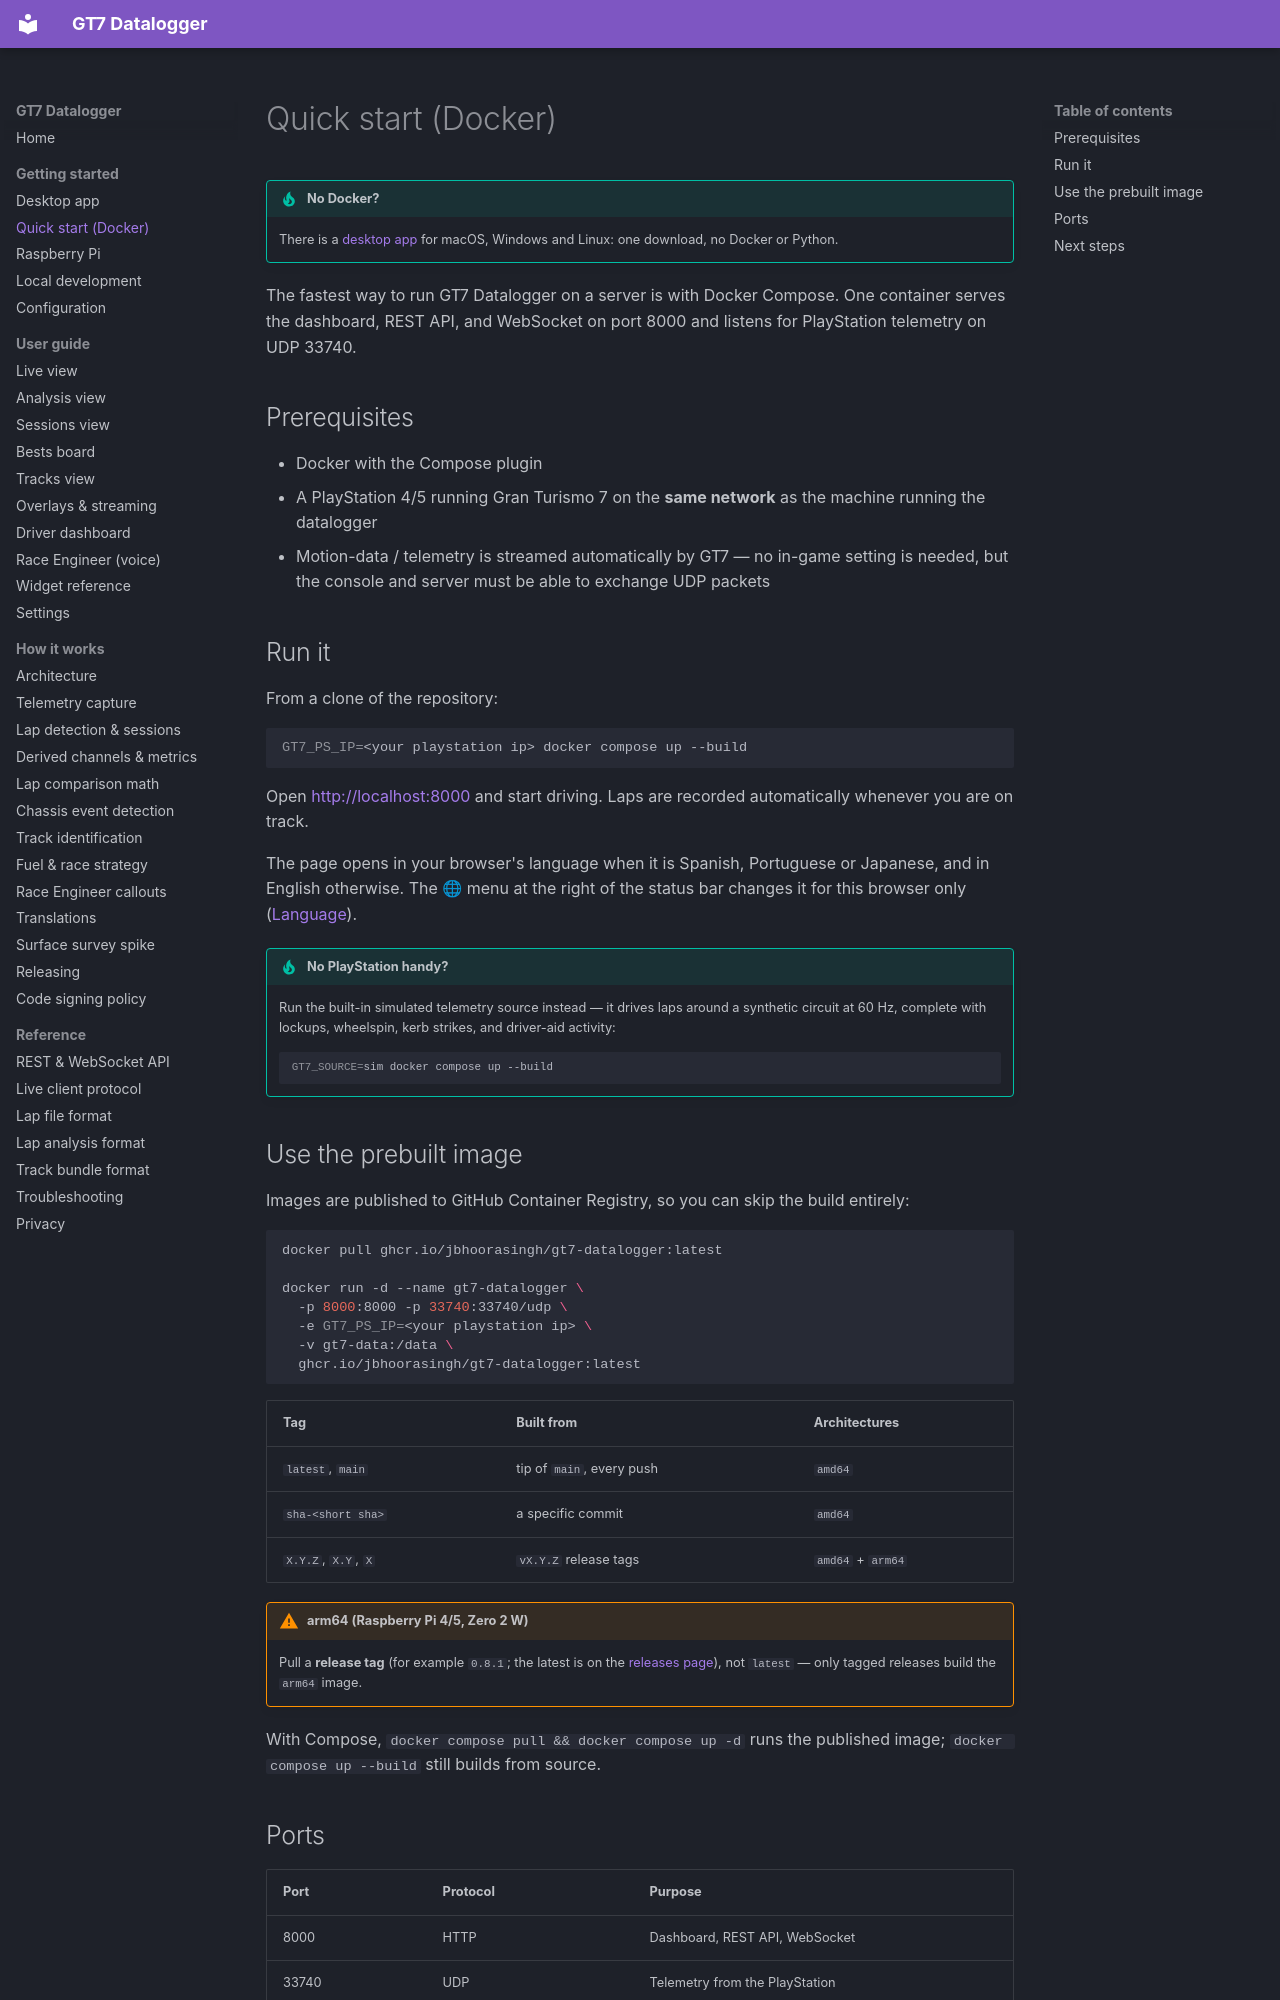

repository: jbhoorasingh/gt7-datalogger · page: getting-started/quick-start/index.html · generator: mkdocs

# Quick start (Docker)

!!! tip "No Docker?"
    There is a [desktop app](desktop.md) for macOS, Windows and Linux: one download,
    no Docker or Python.

The fastest way to run GT7 Datalogger on a server is with Docker Compose. One container
serves the dashboard, REST API, and WebSocket on port 8000 and listens for PlayStation
telemetry on UDP 33740.

## Prerequisites

- Docker with the Compose plugin
- A PlayStation 4/5 running Gran Turismo 7 on the **same network** as the machine running
  the datalogger
- Motion-data / telemetry is streamed automatically by GT7 — no in-game setting is needed,
  but the console and server must be able to exchange UDP packets

## Run it

From a clone of the repository:

```bash
GT7_PS_IP=<your playstation ip> docker compose up --build
```

Open <http://localhost:8000> and start driving. Laps are recorded automatically whenever
you are on track.

The page opens in your browser's language when it is Spanish, Portuguese or Japanese,
and in English otherwise. The 🌐 menu at the right of the status bar changes it for
this browser only ([Language](../guide/race-engineer.md#language)).

!!! tip "No PlayStation handy?"
    Run the built-in simulated telemetry source instead — it drives laps around a
    synthetic circuit at 60 Hz, complete with lockups, wheelspin, kerb strikes, and
    driver-aid activity:

    ```bash
    GT7_SOURCE=sim docker compose up --build
    ```

## Use the prebuilt image

Images are published to GitHub Container Registry, so you can skip the build entirely:

```bash
docker pull ghcr.io/jbhoorasingh/gt7-datalogger:latest

docker run -d --name gt7-datalogger \
  -p 8000:8000 -p 33740:33740/udp \
  -e GT7_PS_IP=<your playstation ip> \
  -v gt7-data:/data \
  ghcr.io/jbhoorasingh/gt7-datalogger:latest
```

| Tag | Built from | Architectures |
| --- | --- | --- |
| `latest`, `main` | tip of `main`, every push | `amd64` |
| `sha-<short sha>` | a specific commit | `amd64` |
| `X.Y.Z`, `X.Y`, `X` | `vX.Y.Z` release tags | `amd64` + `arm64` |

!!! warning "arm64 (Raspberry Pi 4/5, Zero 2 W)"
    Pull a **release tag** (for example `0.8.1`; the latest is on the
    [releases page](https://github.com/jbhoorasingh/gt7-datalogger/releases)), not
    `latest` — only tagged releases build the `arm64` image.

With Compose, `docker compose pull && docker compose up -d` runs the published image;
`docker compose up --build` still builds from source.
